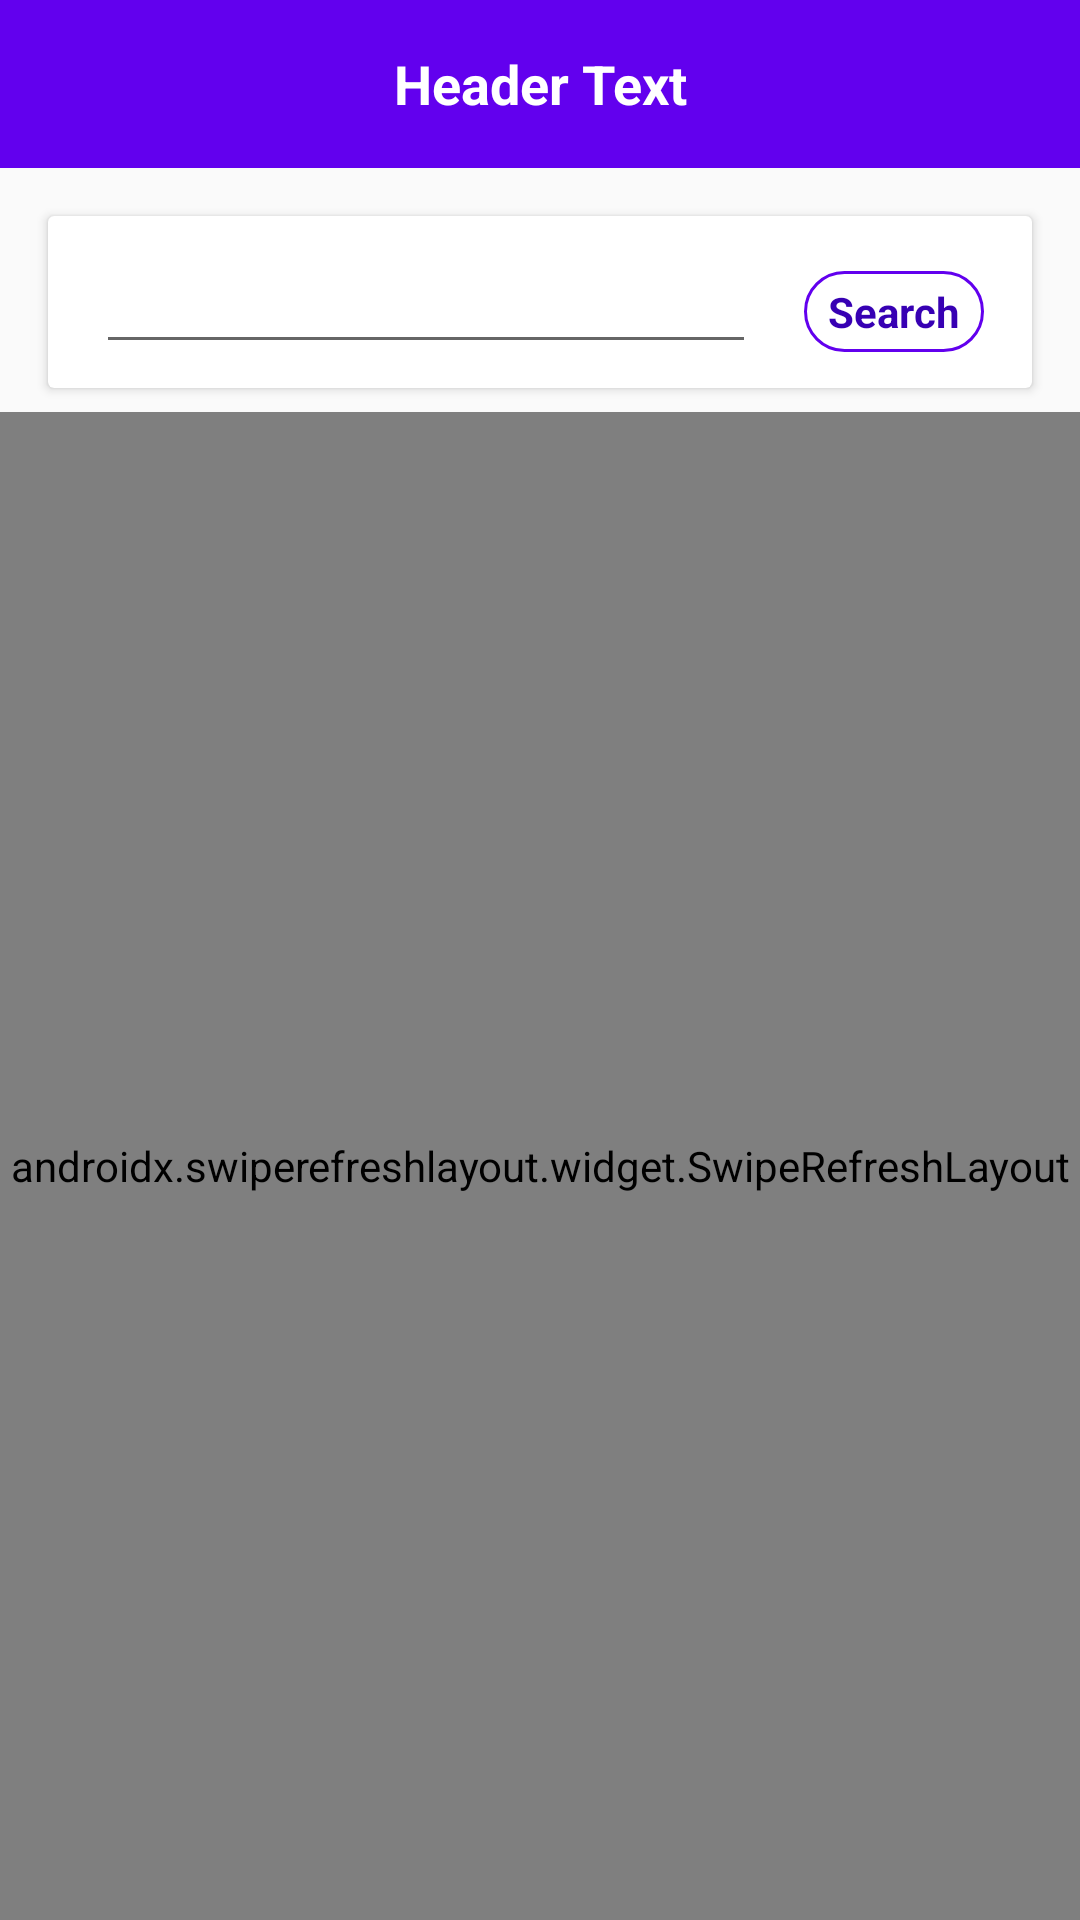

Here is an Android app screen rendered from its layout file. Give the layout XML and the strings, colors and styles it references.
<!-- AndroidManifest.xml: application theme AppTheme -->
<!-- res/layout/fragment_jobs.xml -->
<layout>

    <data class="FragmentJobBind" />

    <androidx.constraintlayout.widget.ConstraintLayout xmlns:android="http://schemas.android.com/apk/res/android"
        xmlns:app="http://schemas.android.com/apk/res-auto"
        android:layout_width="match_parent"
        android:layout_height="match_parent">

        <RelativeLayout
            android:id="@+id/header"
            android:layout_width="match_parent"
            android:layout_height="56dp"
            android:background="@color/colorPrimary"
            app:layout_constraintTop_toTopOf="parent">

            <TextView
                android:id="@+id/tolBarTitle"
                android:layout_width="300dp"
                android:layout_height="match_parent"
                android:layout_centerHorizontal="true"
                android:ellipsize="end"
                android:gravity="center"
                android:maxLength="30"
                android:maxLines="1"
                android:text="Header Text"
                android:textAlignment="center"
                android:textColor="@android:color/white"
                android:textSize="18sp"
                android:textStyle="bold" />

            <ImageView
                android:id="@+id/back"
                android:layout_width="56dp"
                android:layout_height="56dp"
                android:layout_alignParentTop="true"
                android:layout_marginTop="0dp"
                android:padding="18dp"
                android:src="@android:drawable/arrow_up_float"
                android:visibility="gone" />

            <ImageView
                android:id="@+id/settings"
                android:layout_width="56dp"
                android:layout_height="56dp"
                android:layout_alignParentRight="true"
                android:padding="15dp"
                android:src="@mipmap/setting"
                android:tint="@android:color/white" />

        </RelativeLayout>

        <androidx.cardview.widget.CardView
            android:id="@+id/JobSearchView"
            android:layout_width="match_parent"
            android:layout_height="wrap_content"
            android:layout_margin="16dp"
            android:padding="8dp"
            app:layout_constraintTop_toBottomOf="@id/header"
            app:layout_constraintStart_toStartOf="parent"
            app:layout_constraintEnd_toEndOf="parent">

            <androidx.constraintlayout.widget.ConstraintLayout
                android:layout_width="match_parent"
                android:layout_height="match_parent"
                android:paddingStart="8dp"
                android:paddingEnd="8dp">

                <EditText
                   android:layout_margin="8dp"
                    android:id="@+id/etSearch"
                    android:layout_width="0dp"
                    android:layout_height="wrap_content"
                    android:drawableStart="@mipmap/search_black_24dp"
                    android:drawablePadding="4dp"
                    android:drawableTint="@color/colorPrimaryDark"
                    app:layout_constraintEnd_toStartOf="@id/btnSearch"
                    app:layout_constraintStart_toStartOf="parent"
                    app:layout_constraintTop_toTopOf="parent"
                    app:layout_constraintBottom_toBottomOf="parent"/>

                <TextView
                    app:layout_constraintBaseline_toBaselineOf="@id/etSearch"
                    android:id="@+id/btnSearch"
                    android:layout_width="wrap_content"
                    android:layout_height="wrap_content"
                    android:layout_margin="8dp"
                    android:background="@drawable/bg_view_round_corner"
                    android:paddingStart="8dp"
                    android:paddingTop="4dp"
                    android:paddingEnd="8dp"
                    android:paddingBottom="4dp"
                    android:text="Search"
                    android:textColor="@color/colorPrimaryDark"
                    android:textSize="14sp"
                    android:textStyle="bold"
                    app:layout_constraintEnd_toEndOf="parent"
                    app:layout_constraintStart_toEndOf="@id/etSearch"
                    app:layout_constraintTop_toTopOf="parent"
                    app:layout_constraintBottom_toBottomOf="parent" />

            </androidx.constraintlayout.widget.ConstraintLayout>

        </androidx.cardview.widget.CardView>

        <androidx.swiperefreshlayout.widget.SwipeRefreshLayout
            android:id="@+id/pullToRefresh"
            android:layout_width="match_parent"
            android:layout_height="0dp"
            android:layout_marginTop="8dp"
            android:visibility="visible"
            app:layout_constraintTop_toBottomOf="@id/JobSearchView"
            app:layout_constraintBottom_toBottomOf="parent" >

            <androidx.recyclerview.widget.RecyclerView
                android:id="@+id/commonRecyclerView"
                android:layout_width="match_parent"
                android:layout_height="match_parent"
                android:clipToPadding="false"
                android:paddingBottom="24dp"
                android:visibility="visible"
                android:scrollbars="none" />
        </androidx.swiperefreshlayout.widget.SwipeRefreshLayout>

        <RelativeLayout
            android:id="@+id/EmptyRecyclerView"
            android:layout_width="wrap_content"
            android:layout_height="0dp"
            android:layout_centerHorizontal="true"
            android:layout_centerVertical="true"
            android:visibility="gone"
            android:gravity="center"
            app:layout_constraintBottom_toBottomOf="parent"
            app:layout_constraintEnd_toEndOf="parent"
            app:layout_constraintStart_toStartOf="parent"
            app:layout_constraintTop_toBottomOf="@id/JobSearchView">

            <ImageView
                android:layout_centerHorizontal="true"
                android:id="@+id/noDataFound"
                android:layout_width="180dp"
                android:layout_height="180dp"
                android:layout_alignParentTop="true"
                android:layout_marginTop="0dp"
                android:src="@mipmap/ic_launcher" />

            <TextView
                android:textAlignment="center"
                android:id="@+id/noEventFound"
                android:layout_width="wrap_content"
                android:layout_height="wrap_content"
                android:layout_below="@+id/noDataFound"
                android:layout_centerHorizontal="true"
                android:layout_centerVertical="true"
                android:layout_marginTop="10dp"
                android:text="Please Enable Locaiton to see Jobs..."
                android:textSize="22sp" />

        </RelativeLayout>

    </androidx.constraintlayout.widget.ConstraintLayout>
</layout>
<!-- resources referenced by this layout -->
<resources>
  <!-- drawable bg_view_round_corner (drawable) -->
  <?xml version="1.0" encoding="utf-8"?>
  <shape xmlns:android="http://schemas.android.com/apk/res/android"
      android:shape="rectangle">
  
      <stroke
          android:width="1dp"
          android:color="@color/colorPrimary" />
      <solid android:color="@android:color/transparent" />
  
      <corners android:radius="50dp" />
  
  </shape>
  <!-- mipmap ic_launcher: png bitmap (mipmap-hdpi, 2362 bytes) -->
  <style name="AppTheme" parent="Theme.AppCompat.Light.NoActionBar">
          
          <item name="colorPrimary">@color/colorPrimary</item>
          <item name="colorPrimaryDark">@color/colorPrimaryDark</item>
          <item name="colorAccent">@color/colorAccent</item>
      </style>
  <!-- not gathered from this repository: default colours our renderer supplied (Android Studio template values) -->
  <color name="colorPrimary">#FF6200EE</color>
  <color name="colorPrimaryDark">#FF3700B3</color>
  <color name="colorAccent">#FF03DAC5</color>
</resources>
